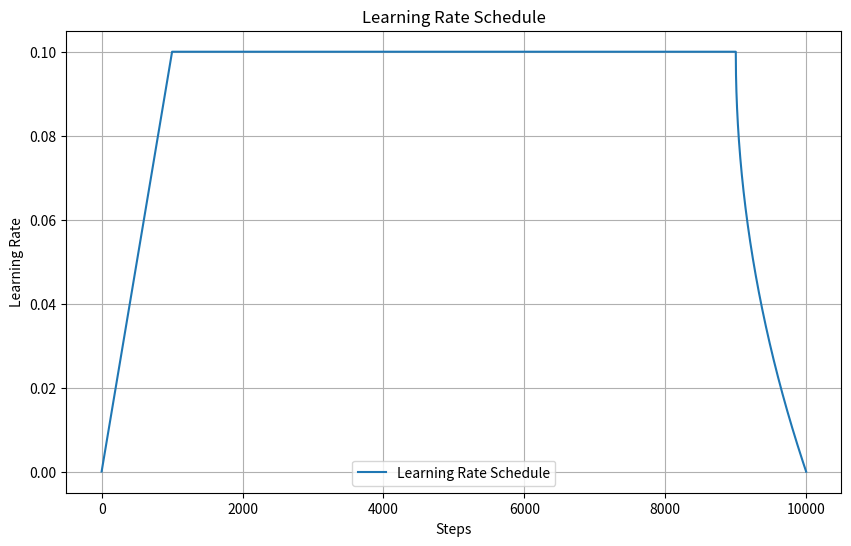

The matplotlib source for this figure:
import matplotlib.pyplot as plt
import numpy as np
import math

# Define the arguments structure
class Args:
    def __init__(self, lr, steps, warmup, cooldown):
        self.lr = lr
        self.steps = steps
        self.warmup = warmup
        self.cooldown = cooldown

# Define the learning rate function
def get_lr(args, step):
    assert step <= args.steps
    # 1) linear warmup for warmup_iters steps
    if step < args.warmup:
        return args.lr * (step + 1) / args.warmup
    # 2) constant lr for a while
    elif step < args.steps - args.cooldown:
        return args.lr
    # 3) 1-sqrt cooldown
    else:
        decay_ratio = (step - (args.steps - args.cooldown)) / args.cooldown
        return args.lr * (1 - math.sqrt(decay_ratio))

# Initialize arguments
args = Args(lr=0.1, steps=10000, warmup=1000, cooldown=1000)

# Generate learning rate values
steps = np.arange(args.steps)
learning_rates = [get_lr(args, step) for step in steps]

# Plot the learning rate schedule
plt.figure(figsize=(10, 6))
plt.plot(steps, learning_rates, label='Learning Rate Schedule')
plt.xlabel('Steps')
plt.ylabel('Learning Rate')
plt.title('Learning Rate Schedule')
plt.legend()
plt.grid(True)

# Save the plot as a PNG file
plt.savefig('learning_rate_schedule.png')
plt.show()
